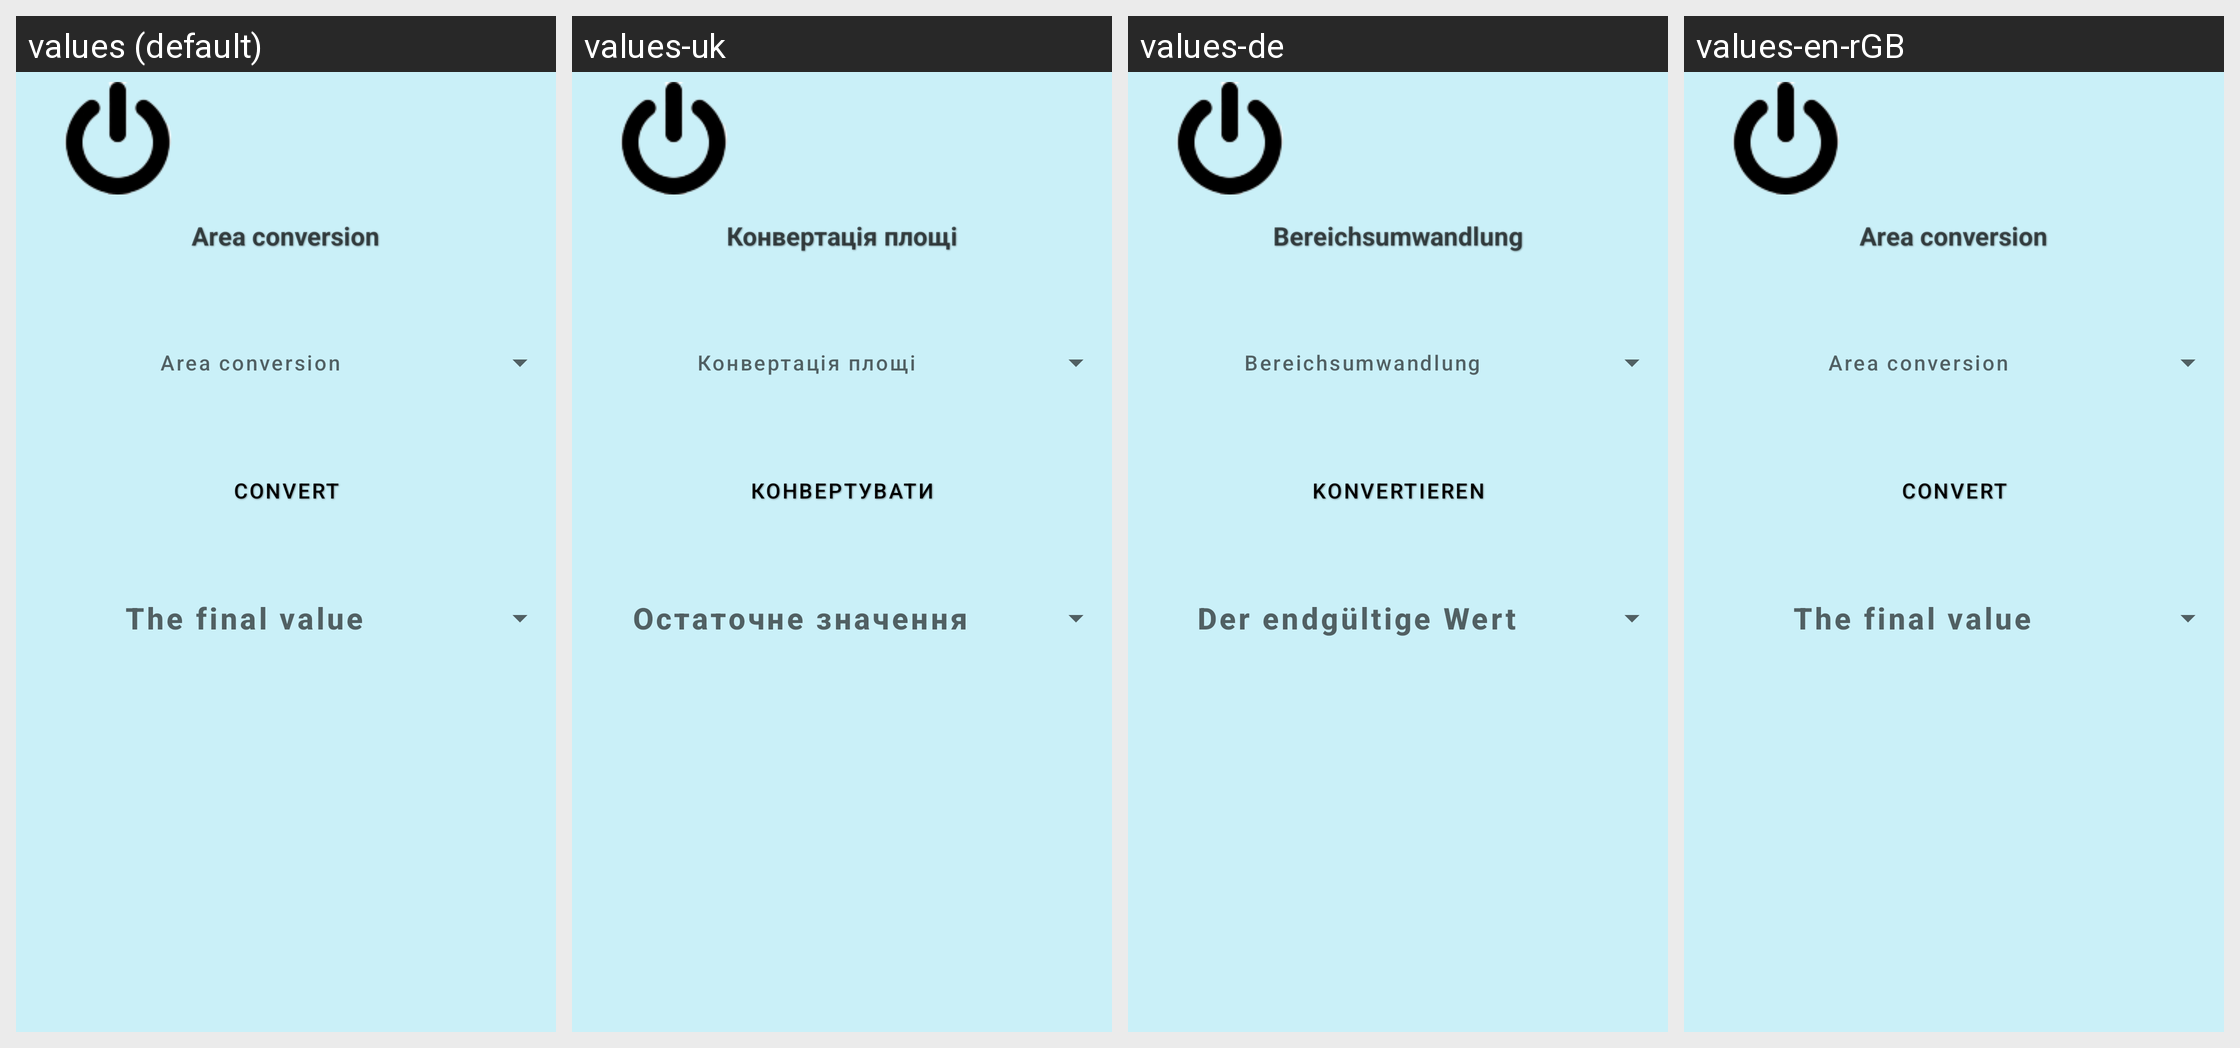

For this localized Android screen grid, give each drawn string resource with its value in every locale shown.
Android screen res/layout/activity_square_convertor.xml rendered under 4 locales, left to right: values (default), values-uk, values-de, values-en-rGB. Device: Nexus 5 (rendered at 1080×1920; each locale shown at half size, 540×960, under a caption strip naming it); theme Theme.CalculatorForAll.
Strings drawn on this screen, with the default value and each locale's value (text and hints the layout hard-codes, and strings that could not be matched under every locale, appear in the picture but are not listed):

konv
  values: Convert
  values-uk: Конвертувати
  values-de: Konvertieren
  values-en-rGB: Convert

squareConvertor
  values: Area conversion
  values-uk: Конвертація площі
  values-de: Bereichsumwandlung
  values-en-rGB: Area conversion

finishValue
  values: The final value
  values-uk: Остаточне значення
  values-de: Der endgültige Wert
  values-en-rGB: The final value
